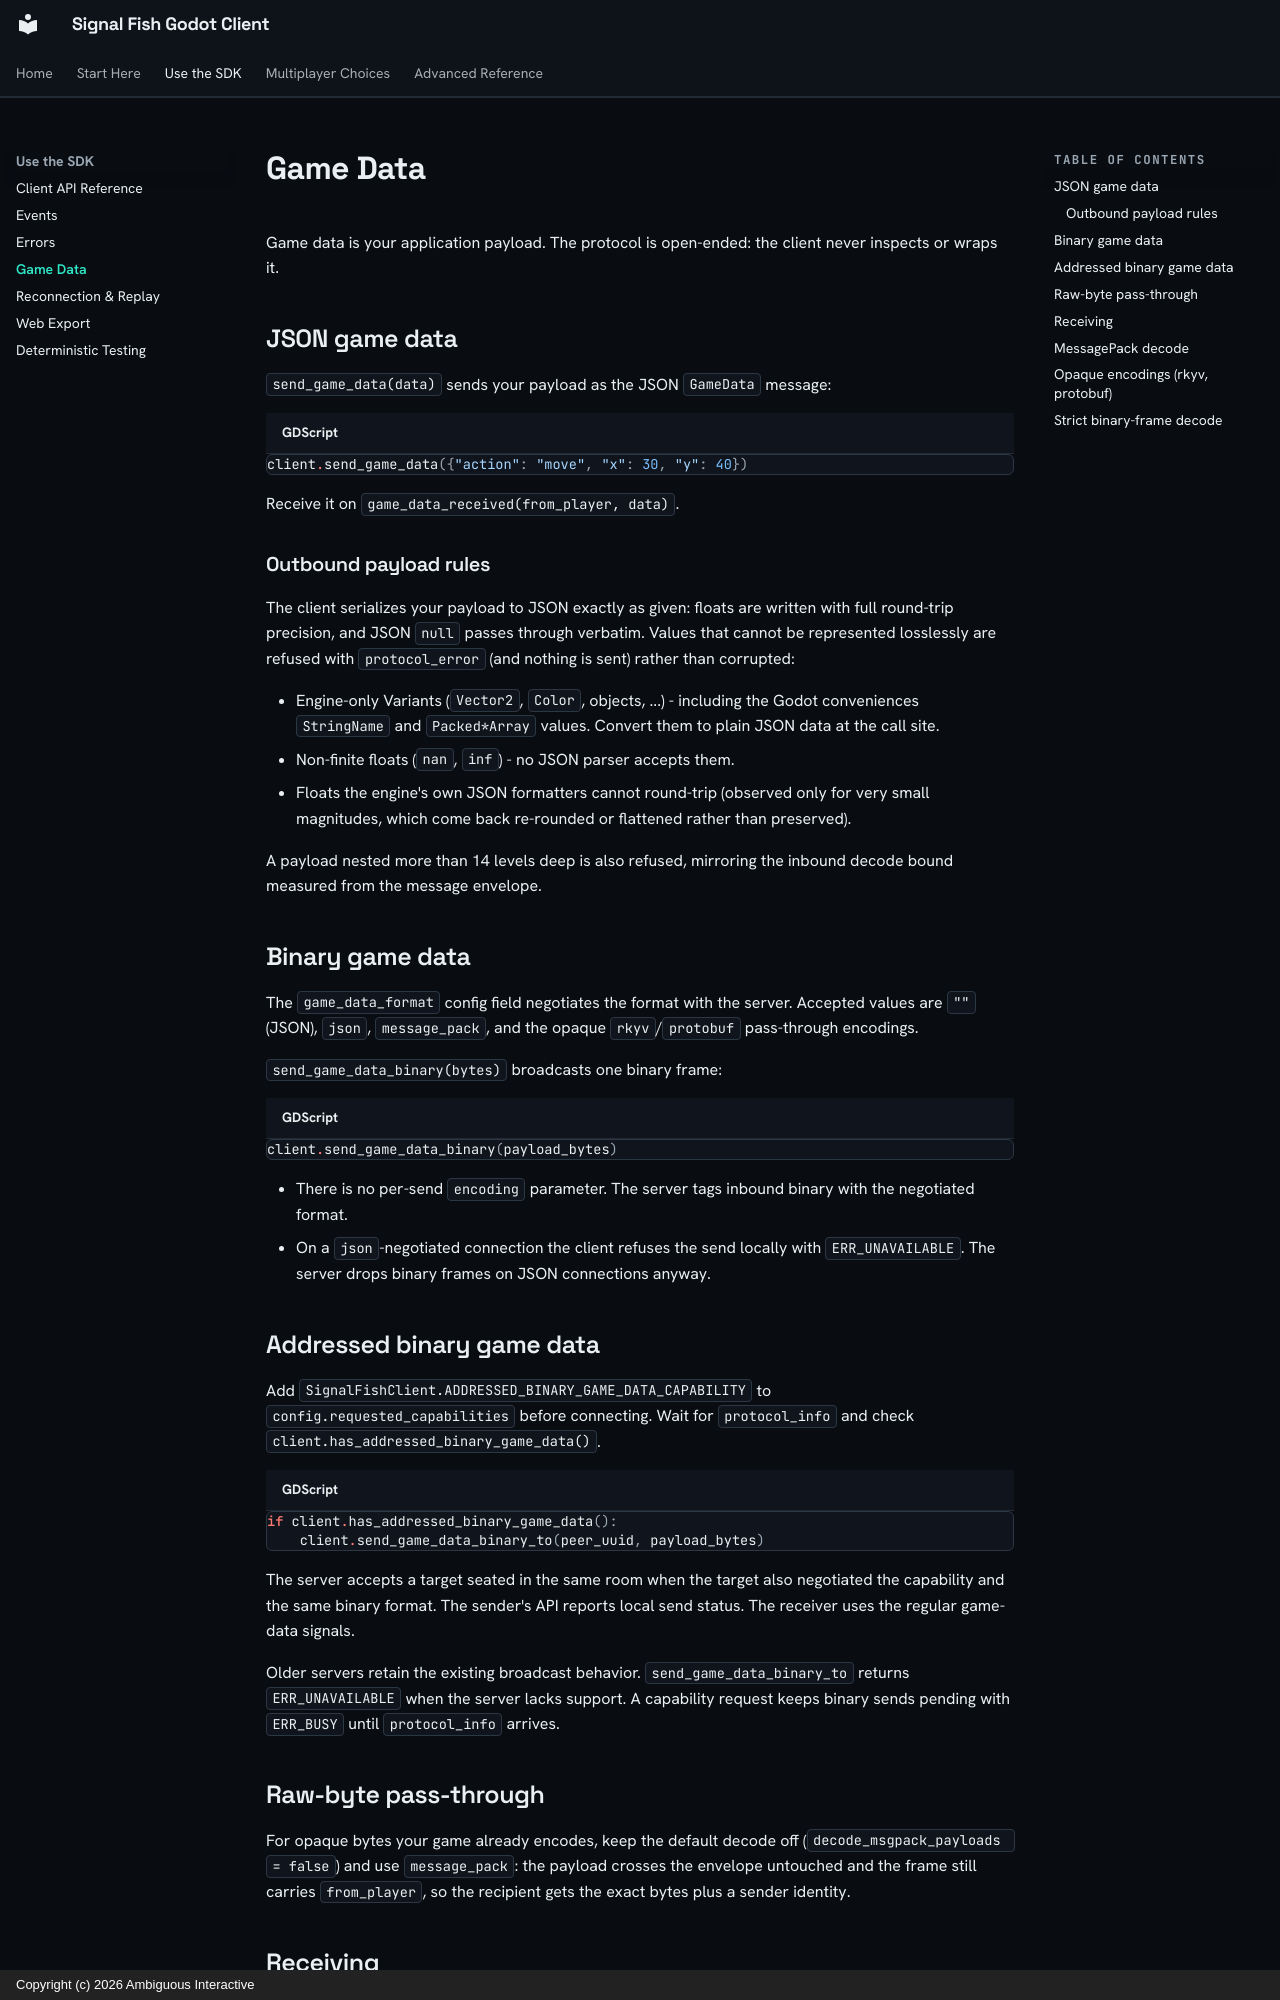

repository: Ambiguous-Interactive/signal-fish-client-godot · page: game-data/index.html · generator: mkdocs · copyright: Copyright (c) 2026 Ambiguous Interactive

---
description: "JSON and binary game data: send, receive, MessagePack decode, raw-byte pass-through, and strict frame rules."
---

# Game Data

Game data is your application payload. The protocol is open-ended: the
client never inspects or wraps it.

## JSON game data

`send_game_data(data)` sends your payload as the JSON `GameData`
message:

```gdscript
client.send_game_data({"action": "move", "x": 30, "y": 40})
```

Receive it on `game_data_received(from_player, data)`.

### Outbound payload rules

The client serializes your payload to JSON exactly as given: floats are
written with full round-trip precision, and JSON `null` passes through
verbatim. Values that cannot be represented losslessly are refused with
`protocol_error` (and nothing is sent) rather than corrupted:

- Engine-only Variants (`Vector2`, `Color`, objects, ...) - including
  the Godot conveniences `StringName` and `Packed*Array` values.
  Convert them to plain JSON data at the call site.
- Non-finite floats (`nan`, `inf`) - no JSON parser accepts them.
- Floats the engine's own JSON formatters cannot round-trip (observed
  only for very small magnitudes, which come back re-rounded or
  flattened rather than preserved).

A payload nested more than 14 levels deep is also refused, mirroring
the inbound decode bound measured from the message envelope.

## Binary game data

The `game_data_format` config field negotiates the format with the server.
Accepted values are `""` (JSON), `json`, `message_pack`, and the opaque
`rkyv`/`protobuf` pass-through encodings.

`send_game_data_binary(bytes)` broadcasts one binary frame:

```gdscript
client.send_game_data_binary(payload_bytes)
```

- There is no per-send `encoding` parameter. The server tags inbound binary
  with the negotiated format.
- On a `json`-negotiated connection the client refuses the send locally
  with `ERR_UNAVAILABLE`. The server drops binary frames on JSON
  connections anyway.

## Addressed binary game data

Add `SignalFishClient.ADDRESSED_BINARY_GAME_DATA_CAPABILITY` to
`config.requested_capabilities` before connecting. Wait for `protocol_info`
and check `client.has_addressed_binary_game_data()`.

```gdscript
if client.has_addressed_binary_game_data():
    client.send_game_data_binary_to(peer_uuid, payload_bytes)
```

The server accepts a target seated in the same room when the target also
negotiated the capability and the same binary format. The sender's API
reports local send status. The receiver uses the regular game-data signals.

Older servers retain the existing broadcast behavior.
`send_game_data_binary_to` returns `ERR_UNAVAILABLE` when the server lacks
support. A capability request keeps binary sends pending with `ERR_BUSY`
until `protocol_info` arrives.

## Raw-byte pass-through

For opaque bytes your game already encodes, keep the default decode off
(`decode_msgpack_payloads = false`) and use `message_pack`: the payload
crosses the envelope untouched and the frame still carries `from_player`,
so the recipient gets the exact bytes plus a sender identity.
